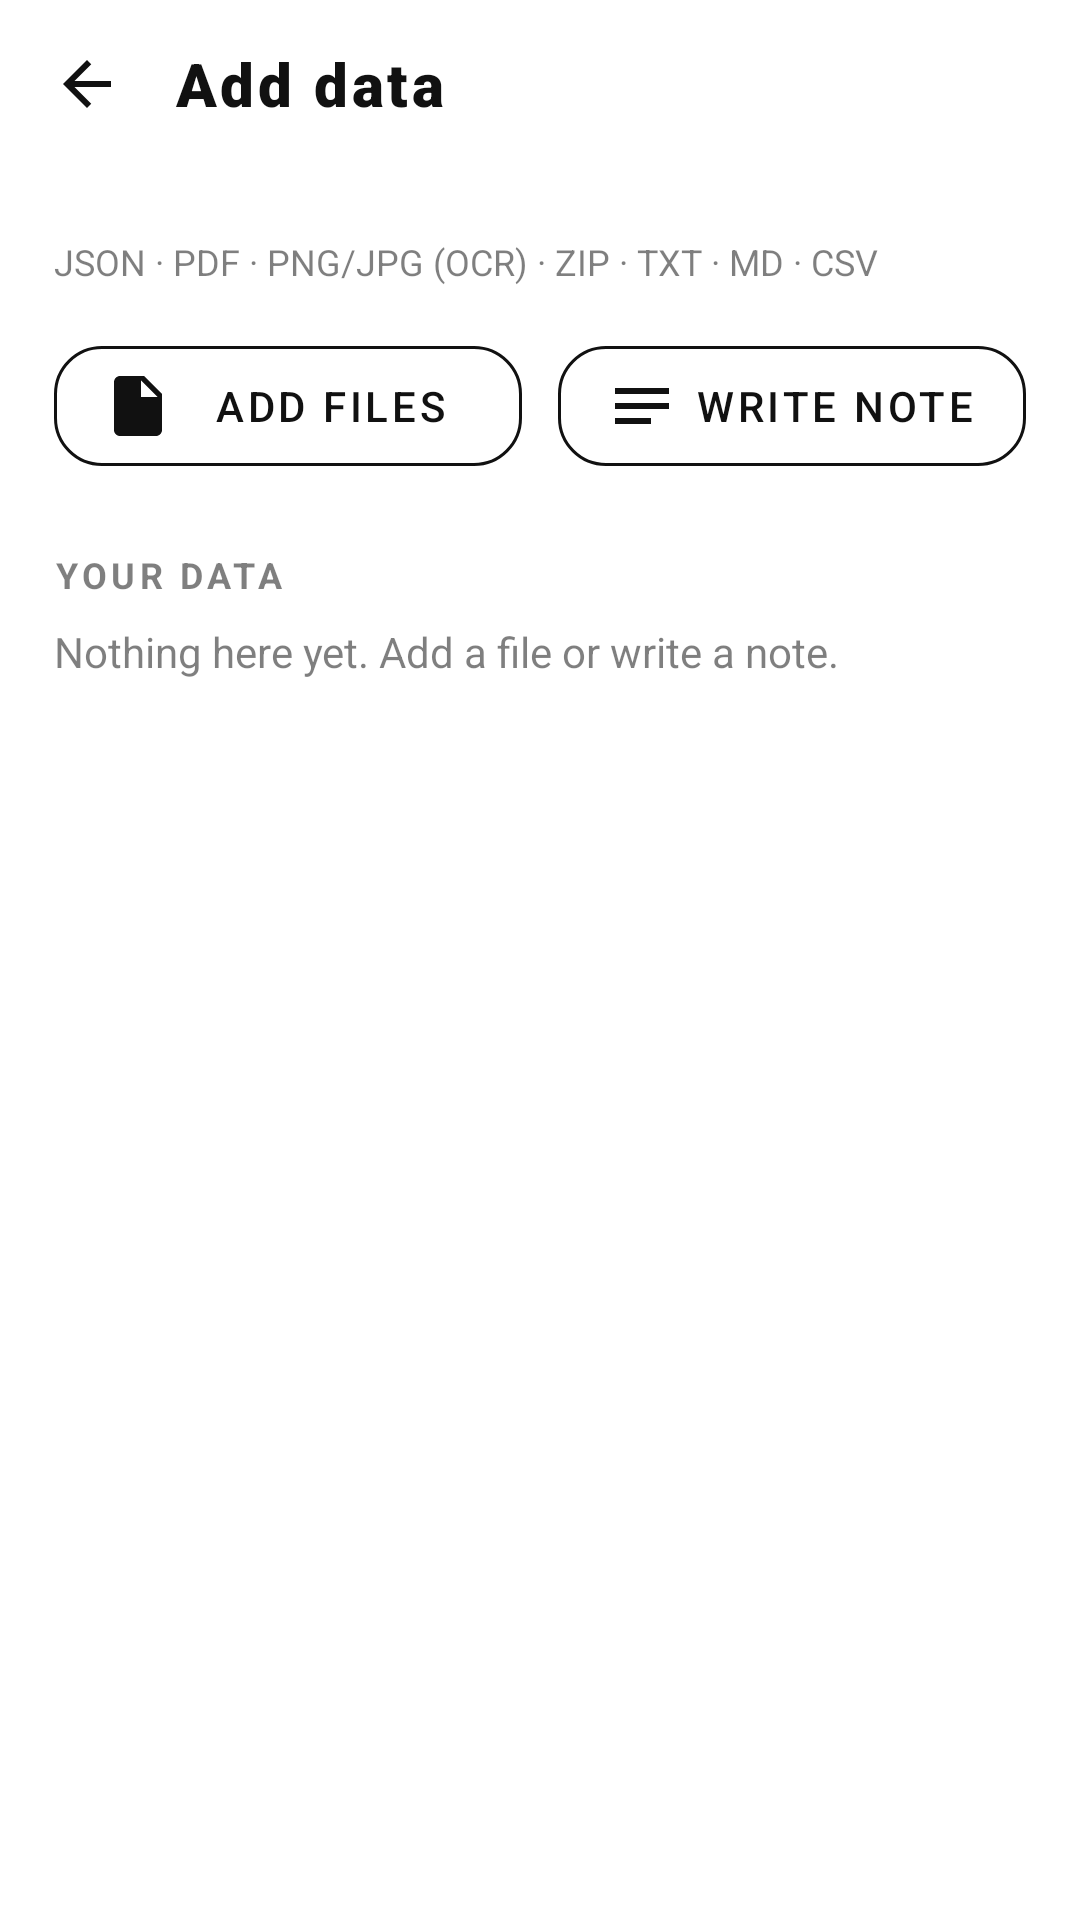

This screen was rendered from an Android layout file. Write that file and the resources it references.
<!-- AndroidManifest.xml: application theme Theme.Mnemo -->
<!-- res/layout/activity_data.xml -->
<?xml version="1.0" encoding="utf-8"?>
<LinearLayout xmlns:android="http://schemas.android.com/apk/res/android"
    xmlns:app="http://schemas.android.com/apk/res-auto"
    android:layout_width="match_parent"
    android:layout_height="match_parent"
    android:background="#FFFFFF"
    android:orientation="vertical">

    <LinearLayout
        android:layout_width="match_parent"
        android:layout_height="56dp"
        android:gravity="center_vertical"
        android:paddingStart="6dp">

        <ImageButton
            android:id="@+id/back"
            android:layout_width="46dp"
            android:layout_height="46dp"
            android:background="?attr/selectableItemBackgroundBorderless"
            android:src="@drawable/ic_back" />

        <TextView
            android:layout_width="wrap_content"
            android:layout_height="wrap_content"
            android:layout_marginStart="6dp"
            android:fontFamily="sans-serif-black"
            android:letterSpacing="0.06"
            android:text="Add data"
            android:textColor="#111111"
            android:textSize="20sp" />
    </LinearLayout>

    <LinearLayout
        android:layout_width="match_parent"
        android:layout_height="0dp"
        android:layout_weight="1"
        android:orientation="vertical"
        android:paddingStart="18dp"
        android:paddingEnd="18dp">

        <TextView
            android:id="@+id/scope"
            android:layout_width="wrap_content"
            android:layout_height="wrap_content"
            android:textColor="#111111"
            android:textSize="14sp"
            android:textStyle="bold" />

        <TextView
            android:layout_width="wrap_content"
            android:layout_height="wrap_content"
            android:layout_marginTop="4dp"
            android:text="JSON · PDF · PNG/JPG (OCR) · ZIP · TXT · MD · CSV"
            android:textColor="#80000000"
            android:textSize="12sp" />

        <LinearLayout
            android:layout_width="match_parent"
            android:layout_height="wrap_content"
            android:layout_marginTop="14dp"
            android:orientation="horizontal">

            <com.google.android.material.button.MaterialButton
                android:id="@+id/btnFiles"
                style="@style/Widget.MaterialComponents.Button.OutlinedButton"
                android:layout_width="0dp"
                android:layout_height="52dp"
                android:layout_marginEnd="6dp"
                android:layout_weight="1"
                android:text="Add files"
                android:textColor="#111111"
                app:cornerRadius="16dp"
                app:icon="@drawable/ic_file"
                app:iconTint="#111111"
                app:strokeColor="#111111" />

            <com.google.android.material.button.MaterialButton
                android:id="@+id/btnNote"
                style="@style/Widget.MaterialComponents.Button.OutlinedButton"
                android:layout_width="0dp"
                android:layout_height="52dp"
                android:layout_marginStart="6dp"
                android:layout_weight="1"
                android:text="Write note"
                android:textColor="#111111"
                app:cornerRadius="16dp"
                app:icon="@drawable/ic_note"
                app:iconTint="#111111"
                app:strokeColor="#111111" />
        </LinearLayout>

        <TextView style="@style/Section" android:text="YOUR DATA" />

        <TextView
            android:id="@+id/emptyText"
            android:layout_width="wrap_content"
            android:layout_height="wrap_content"
            android:text="Nothing here yet. Add a file or write a note."
            android:textColor="#80000000" />

        <ScrollView
            android:layout_width="match_parent"
            android:layout_height="match_parent"
            android:scrollbars="none">

            <LinearLayout
                android:id="@+id/docList"
                android:layout_width="match_parent"
                android:layout_height="wrap_content"
                android:orientation="vertical" />
        </ScrollView>
    </LinearLayout>
</LinearLayout>
<!-- resources referenced by this layout -->
<resources>
  <!-- drawable ic_back (drawable) -->
  <?xml version="1.0" encoding="utf-8"?>
  <vector xmlns:android="http://schemas.android.com/apk/res/android"
      android:width="24dp" android:height="24dp" android:viewportWidth="24" android:viewportHeight="24">
      <path android:fillColor="#111111" android:pathData="M20,11H7.83l5.59,-5.59L12,4l-8,8 8,8 1.41,-1.41L7.83,13H20v-2z"/>
  </vector>
  <!-- drawable ic_file (drawable) -->
  <?xml version="1.0" encoding="utf-8"?>
  <vector xmlns:android="http://schemas.android.com/apk/res/android"
      android:width="24dp" android:height="24dp" android:viewportWidth="24" android:viewportHeight="24">
      <path android:fillColor="#111111" android:pathData="M14,2H6c-1.1,0 -1.99,0.9 -1.99,2L4,20c0,1.1 0.89,2 1.99,2H18c1.1,0 2,-0.9 2,-2V8l-6,-6zM13,9V3.5L18.5,9H13z"/>
  </vector>
  <!-- drawable ic_note (drawable) -->
  <?xml version="1.0" encoding="utf-8"?>
  <vector xmlns:android="http://schemas.android.com/apk/res/android"
      android:width="24dp" android:height="24dp" android:viewportWidth="24" android:viewportHeight="24">
      <path android:fillColor="#111111" android:pathData="M3,18h12v-2H3v2zM3,6v2h18V6H3zM3,13h18v-2H3v2z"/>
  </vector>
  <style name="Section">
          <item name="android:layout_width">wrap_content</item>
          <item name="android:layout_height">wrap_content</item>
          <item name="android:layout_marginTop">22dp</item>
          <item name="android:layout_marginBottom">8dp</item>
          <item name="android:letterSpacing">0.12</item>
          <item name="android:textColor">#80000000</item>
          <item name="android:textSize">12sp</item>
          <item name="android:textStyle">bold</item>
      </style>
  <style name="Theme.Mnemo" parent="Theme.MaterialComponents.Light.NoActionBar">
          <item name="colorPrimary">#111111</item>
          <item name="colorPrimaryVariant">#000000</item>
          <item name="colorOnPrimary">#FFFFFF</item>
          <item name="colorSecondary">#7C4DFF</item>
          <item name="android:windowBackground">#FFFFFF</item>
          <item name="android:textColorPrimary">#111111</item>
          <item name="android:statusBarColor">#FFFFFF</item>
          <item name="android:navigationBarColor">#FFFFFF</item>
          <item name="android:windowLightStatusBar">true</item>
      </style>
</resources>
